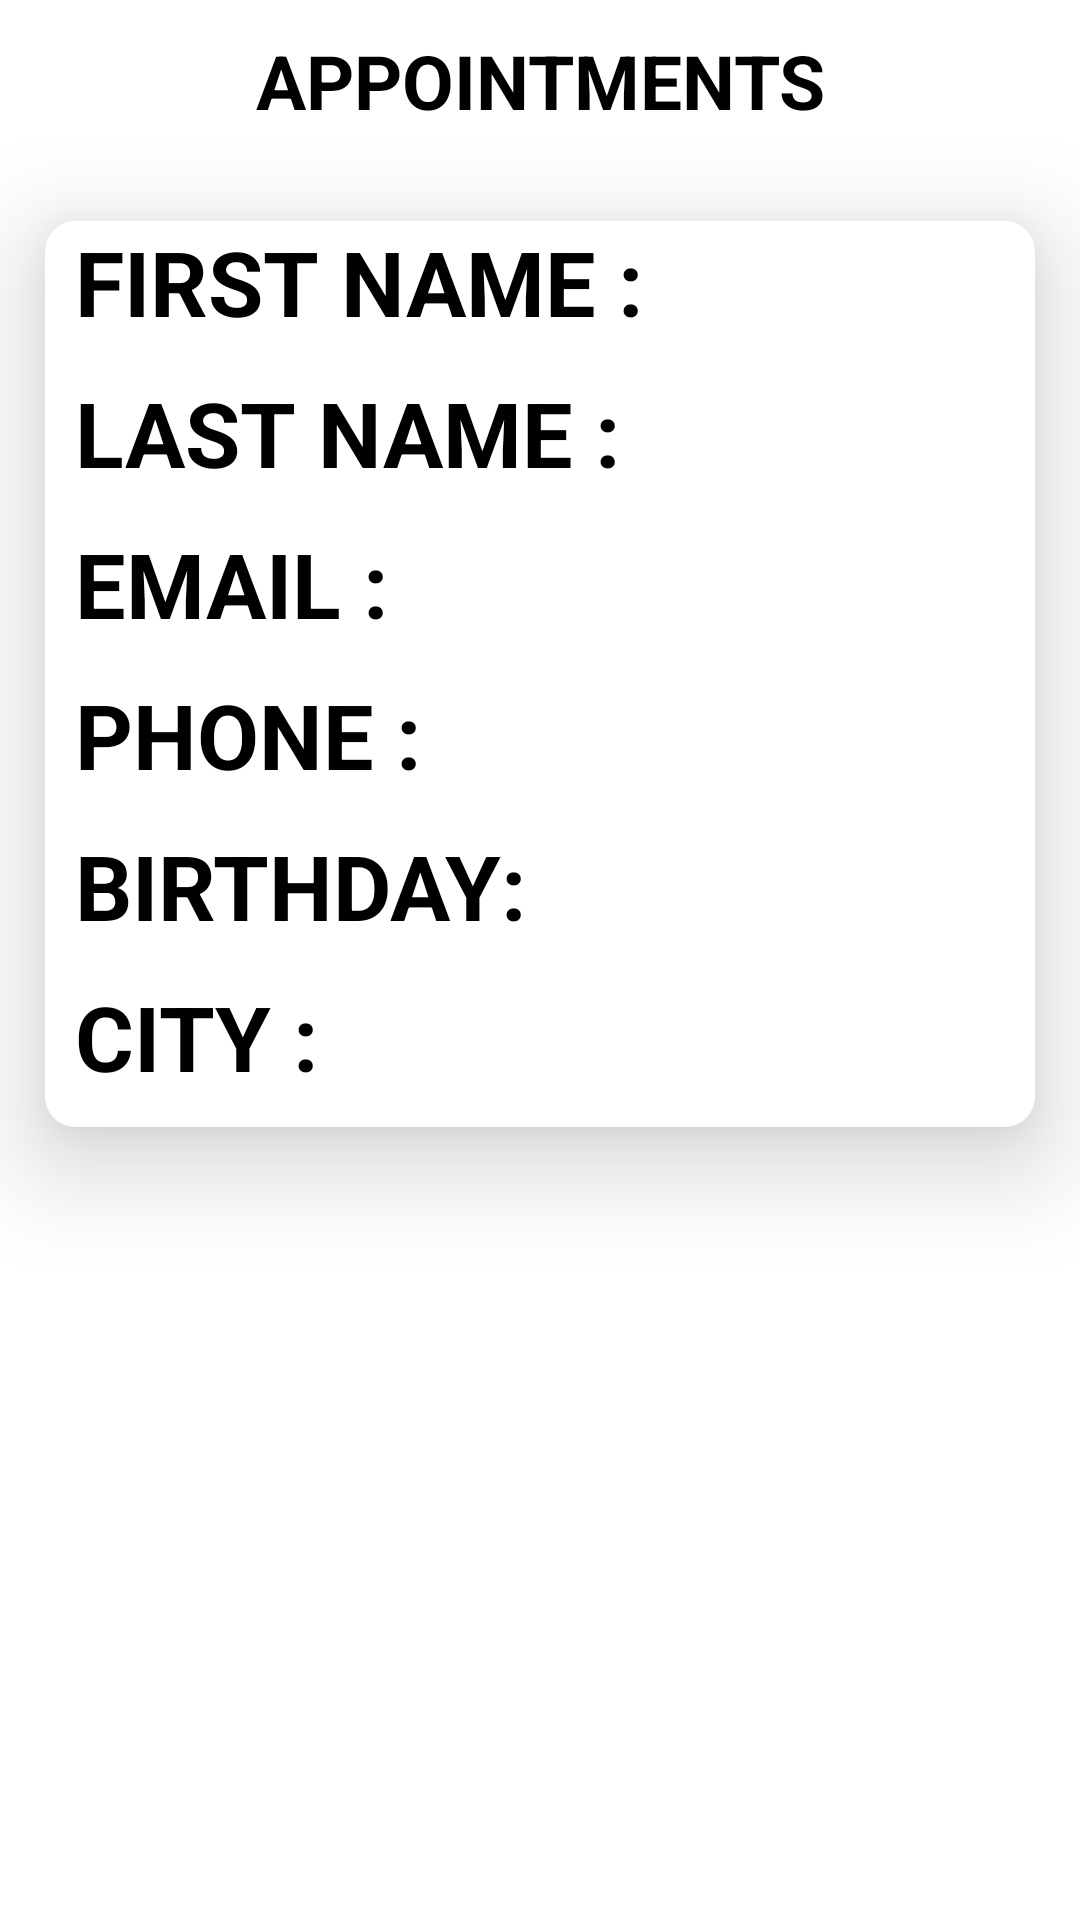

Layout XML and referenced resources for this Android screen:
<!-- AndroidManifest.xml: application theme Theme.Doctors_appointment_app -->
<!-- res/layout/design.xml -->
<?xml version="1.0" encoding="utf-8"?>
<LinearLayout xmlns:android="http://schemas.android.com/apk/res/android"
    xmlns:app="http://schemas.android.com/apk/res-auto"
    xmlns:tools="http://schemas.android.com/tools"
    android:layout_width="match_parent"
    android:orientation="vertical"
    android:layout_height="wrap_content">

    <TextView
        android:layout_width="match_parent"
        android:layout_height="wrap_content"
        android:layout_marginBottom="20dp"
        android:text="APPOINTMENTS"
        android:textColor="@color/black"
        android:textAlignment="center"
        android:gravity="center"
        android:paddingTop="10dp"
        android:textSize="25dp"
        android:textStyle="bold"
        android:paddingBottom="10dp"/>

    <androidx.cardview.widget.CardView
        android:layout_width="match_parent"
        android:layout_height="wrap_content"
        android:layout_marginLeft="15dp"
        android:layout_marginRight="15dp"
        android:layout_marginBottom="10dp"
        android:background="@color/white"
        app:cardCornerRadius="10dp"
        android:shadowColor="#000000"
        app:cardElevation="20dp">


        <LinearLayout
            android:layout_width="match_parent"
            android:layout_height="wrap_content"
            android:orientation="vertical">

            <LinearLayout
                android:layout_width="wrap_content"
                android:layout_height="wrap_content"
                android:orientation="horizontal">

                <TextView

                    android:layout_width="match_parent"
                    android:layout_height="wrap_content"
                    android:layout_marginLeft="10dp"
                    android:layout_marginRight="10dp"
                    android:layout_marginBottom="10dp"
                    android:text="FIRST NAME :"
                    android:textColor="@color/black"
                    android:textSize="30dp"
                    android:textStyle="bold" />

                <TextView
                    android:id="@+id/name3"
                    android:layout_width="170dp"
                    android:layout_height="wrap_content"
                    android:layout_marginLeft="10dp"
                    android:layout_marginBottom="10dp"
                    android:text=" "
                    android:textColor="@color/black"
                    android:textSize="30dp"
                    android:textStyle="bold" />

            </LinearLayout>

            <LinearLayout
                android:layout_width="wrap_content"
                android:layout_height="wrap_content"
                android:orientation="horizontal">

                <TextView

                    android:layout_width="match_parent"
                    android:layout_height="wrap_content"
                    android:layout_marginLeft="10dp"
                    android:layout_marginRight="10dp"
                    android:layout_marginBottom="10dp"
                    android:text="LAST NAME :"
                    android:textColor="@color/black"
                    android:textSize="30dp"
                    android:textStyle="bold" />

                <TextView
                    android:id="@+id/surname3"
                    android:layout_width="169dp"
                    android:layout_height="wrap_content"
                    android:layout_marginLeft="10dp"
                    android:layout_marginBottom="10dp"
                    android:text=" "
                    android:textColor="@color/black"
                    android:textSize="30dp"
                    android:textStyle="bold" />

            </LinearLayout>

            <LinearLayout
                android:layout_width="wrap_content"
                android:layout_height="wrap_content"
                android:orientation="horizontal">

                <TextView

                    android:layout_width="match_parent"
                    android:layout_height="wrap_content"
                    android:layout_marginLeft="10dp"
                    android:layout_marginRight="10dp"
                    android:layout_marginBottom="10dp"
                    android:text="EMAIL :"
                    android:textColor="@color/black"
                    android:textSize="30dp"
                    android:textStyle="bold" />

                <TextView
                    android:id="@+id/email3"
                    android:layout_width="247dp"
                    android:layout_height="wrap_content"
                    android:layout_marginLeft="10dp"
                    android:layout_marginBottom="10dp"
                    android:text=" "
                    android:textColor="@color/black"
                    android:textSize="30dp"
                    android:textStyle="bold" />
            </LinearLayout>


            <LinearLayout
                android:layout_width="wrap_content"
                android:layout_height="wrap_content"
                android:orientation="horizontal">

                <TextView

                    android:layout_width="match_parent"
                    android:layout_height="wrap_content"
                    android:layout_marginLeft="10dp"
                    android:layout_marginRight="10dp"
                    android:layout_marginBottom="10dp"
                    android:text="PHONE :"
                    android:textColor="@color/black"
                    android:textSize="30dp"
                    android:textStyle="bold" />

                <TextView
                    android:id="@+id/phone3"
                    android:layout_width="234dp"
                    android:layout_height="wrap_content"
                    android:layout_marginLeft="10dp"
                    android:layout_marginBottom="10dp"
                    android:text=" "
                    android:textColor="@color/black"
                    android:textSize="30dp"
                    android:textStyle="bold" />
            </LinearLayout>

            <LinearLayout
                android:layout_width="wrap_content"
                android:layout_height="wrap_content"
                android:orientation="horizontal">


                <TextView

                    android:layout_width="match_parent"
                    android:layout_height="wrap_content"
                    android:layout_marginLeft="10dp"
                    android:layout_marginRight="10dp"
                    android:layout_marginBottom="10dp"
                    android:text="BIRTHDAY:"
                    android:textColor="@color/black"
                    android:textSize="30dp"
                    android:textStyle="bold" />

                <TextView
                    android:id="@+id/birth3"
                    android:layout_width="206dp"
                    android:layout_height="wrap_content"
                    android:layout_marginLeft="10dp"
                    android:layout_marginBottom="10dp"
                    android:text=" "
                    android:textColor="@color/black"
                    android:textSize="30dp"
                    android:textStyle="bold" />
            </LinearLayout>

            <LinearLayout
                android:layout_width="wrap_content"
                android:layout_height="wrap_content"
                android:orientation="horizontal">

                <TextView

                    android:layout_width="match_parent"
                    android:layout_height="wrap_content"
                    android:layout_marginLeft="10dp"
                    android:layout_marginRight="10dp"
                    android:layout_marginBottom="10dp"
                    android:text="CITY :"
                    android:textColor="@color/black"
                    android:textSize="30dp"
                    android:textStyle="bold" />

                <TextView
                    android:id="@+id/city3"
                    android:layout_width="270dp"
                    android:layout_height="wrap_content"
                    android:layout_marginLeft="10dp"
                    android:layout_marginBottom="10dp"
                    android:text=" "
                    android:textColor="@color/black"
                    android:textSize="30dp"
                    android:textStyle="bold" />
            </LinearLayout>
        </LinearLayout>
    </androidx.cardview.widget.CardView>
</LinearLayout>
<!-- resources referenced by this layout -->
<resources>
  <style name="Theme.Doctors_appointment_app" parent="Theme.MaterialComponents.DayNight.DarkActionBar">
          
          <item name="colorPrimary">@color/purple_500</item>
          <item name="colorPrimaryVariant">@color/purple_700</item>
          <item name="colorOnPrimary">@color/white</item>
          
          <item name="colorSecondary">@color/teal_200</item>
          <item name="colorSecondaryVariant">@color/teal_700</item>
          <item name="colorOnSecondary">@color/black</item>
          
          <item name="android:statusBarColor" tools:targetApi="l">?attr/colorPrimaryVariant</item>
          
      </style>
  <!-- not gathered from this repository: default colours our renderer supplied (Android Studio template values) -->
  <color name="purple_500">#FF6200EE</color>
  <color name="purple_700">#FF3700B3</color>
  <color name="teal_200">#FF03DAC5</color>
  <color name="teal_700">#FF018786</color>
  <color name="black">#FF000000</color>
  <color name="white">#FFFFFFFF</color>
</resources>
